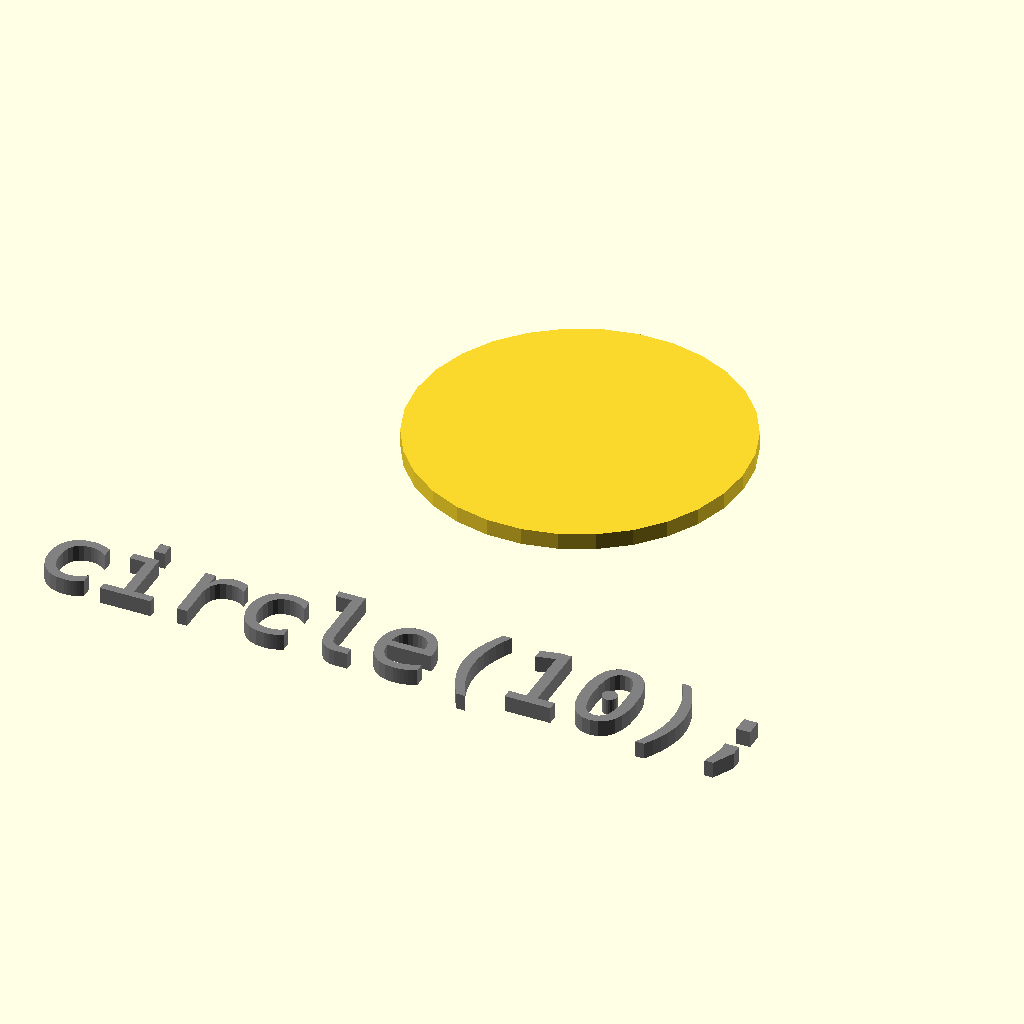
Cell 1 — every parameter at its default value.
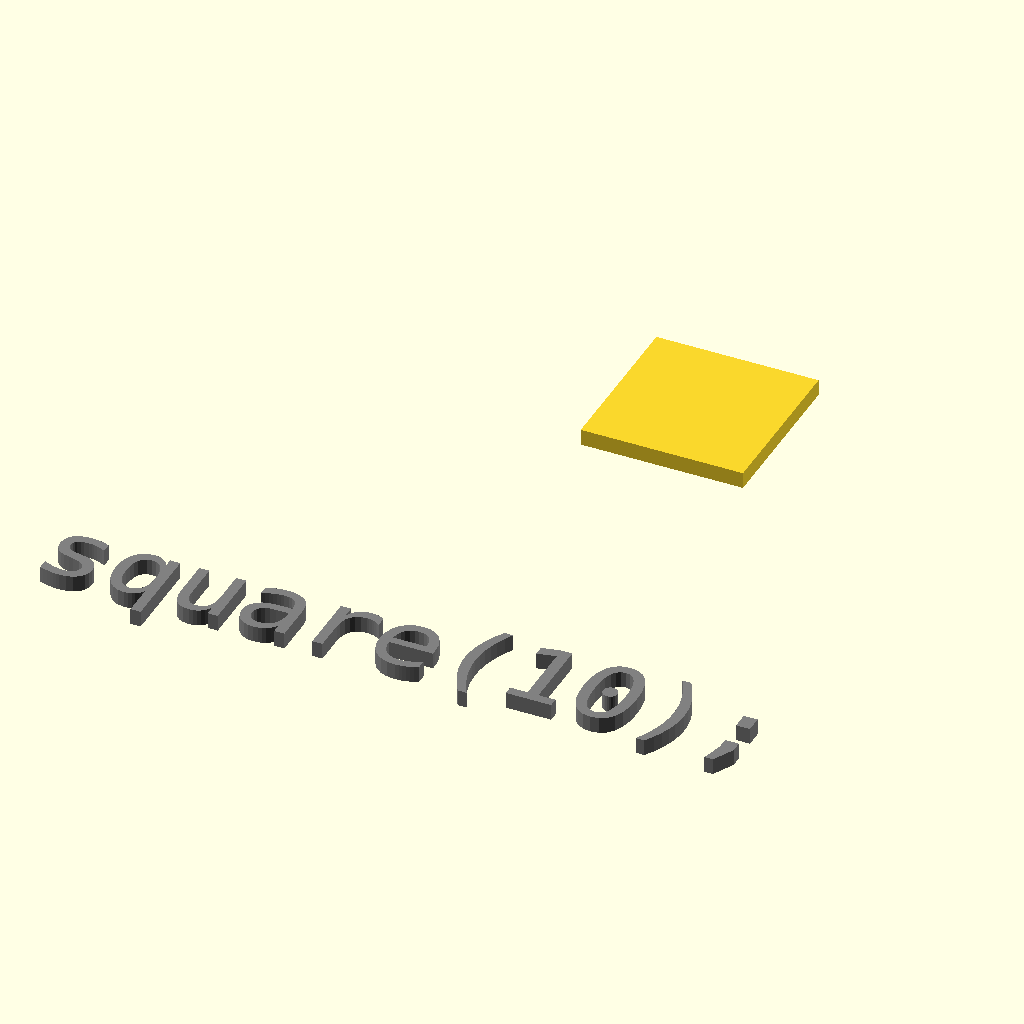
Cell 2 — SHAPE set to "square", the other parameters unchanged.
The same orthographic view direction (rotation 55°, 0°, 25°; colour scheme Cornfield) for every cell, with the view re-fitted per cell, so scale and position can differ between cells.
The OpenSCAD source (models/01-basic/01-shapes-2d.scad):
SHAPE = "circle"; // [circle, square, square-centered, rectangle-centered, polygon, text]


module bottom_text(s) {
    color("grey")
    translate([0, -25])
    text(s, size = 5, font = "monospace", halign = "center");
}


if (SHAPE == "circle") {
    circle(10);
    bottom_text("circle(10);");
} else if (SHAPE == "square") {
    square(10);
    bottom_text("square(10);");
} else if (SHAPE == "square-centered") {
    square(10, center = true);
    bottom_text("square(10, center = true);");
} else if (SHAPE == "rectangle-centered") {
    square([20, 10], center = true);
    bottom_text("square([20, 10], center = true);");
} else if (SHAPE == "polygon") {
    polygon([
        [10, 5],
        [0, 10],
        [-5, -10],
    ]);
    bottom_text("polygon([ [10, 5], [0, 10], [-5, -10], ]);");
} else if (SHAPE == "text") {
    text("top text");
    bottom_text("text(\"top text\");");
}
Customizer parameters (derived from the source; name, type, default, range or options):
SHAPE: string, default "circle", options "circle", "square", "square-centered", "rectangle-centered", "polygon", "text"
